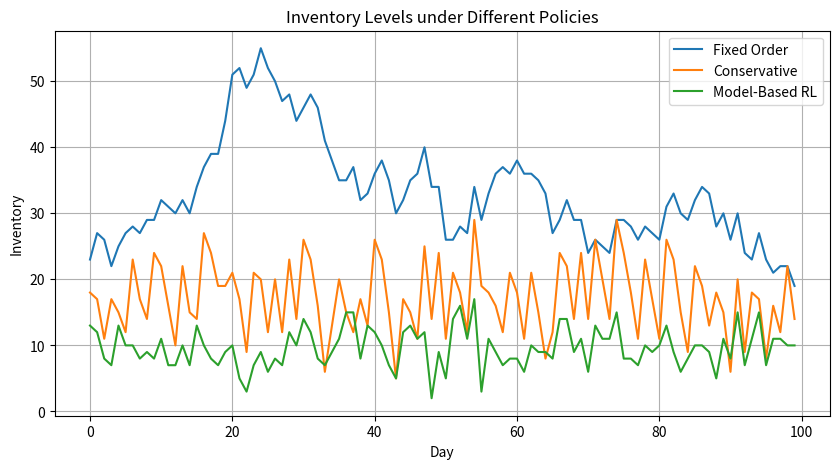
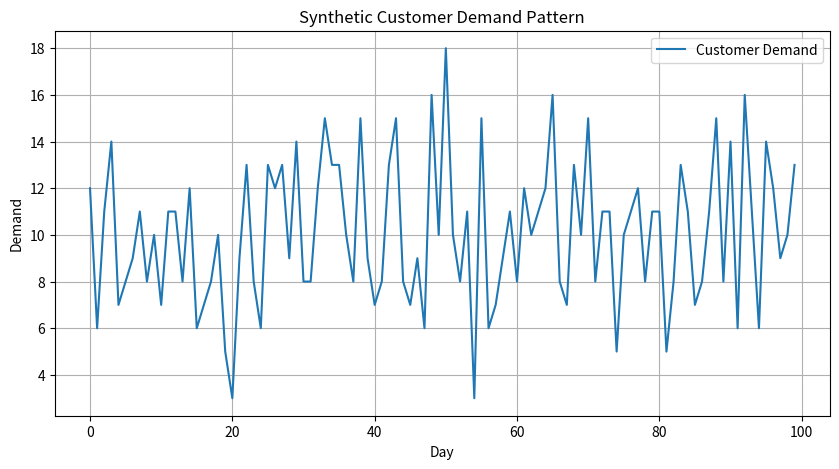
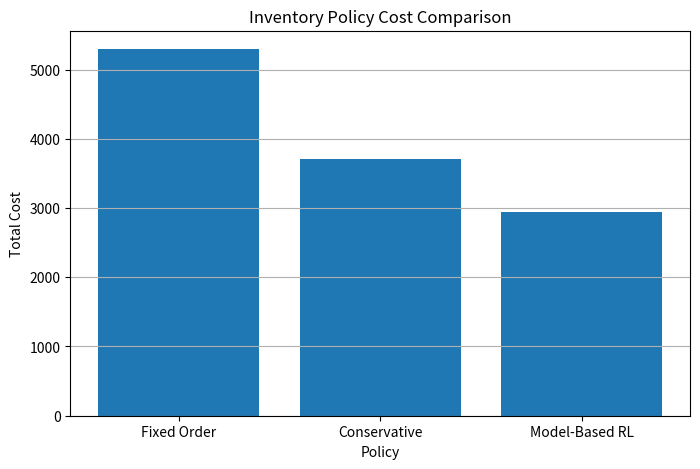

These charts were generated, in order, by the following Python code:
import numpy as np
import matplotlib.pyplot as plt

print("==============================================")
print("EXPERIMENT 32 - MODEL-BASED RL")
print("INVENTORY MANAGEMENT")
print("==============================================")


# -------------------------------------------------
# 1. Parameters
# -------------------------------------------------

np.random.seed(42)

DAYS = 100
MAX_INVENTORY = 50

INITIAL_INVENTORY = 25

ORDER_COST = 2
HOLDING_COST = 1
SHORTAGE_COST = 5


# -------------------------------------------------
# 2. Generate Synthetic Customer Demand
# -------------------------------------------------

demand = np.random.poisson(
    lam=10,
    size=DAYS
)

print("\nSynthetic Customer Demand:")
print(demand[:20])


# -------------------------------------------------
# 3. Inventory Simulation
# -------------------------------------------------

def simulate_policy(policy_name):

    inventory = INITIAL_INVENTORY

    total_cost = 0

    inventory_history = []
    order_history = []
    demand_history = []
    cost_history = []

    for day in range(DAYS):

        current_demand = demand[day]

        # -----------------------------------------
        # Select order quantity
        # -----------------------------------------

        if policy_name == "Fixed Order":

            order = 10

        elif policy_name == "Conservative":

            if inventory < 15:
                order = 20
            else:
                order = 5

        elif policy_name == "Model-Based RL":

            # Estimate future demand
            start = max(0, day - 4)

            predicted_demand = np.mean(
                demand[start:day + 1]
            )

            # Reorder when inventory is low
            target_inventory = predicted_demand * 2

            if inventory < target_inventory:

                order = int(
                    max(
                        0,
                        target_inventory - inventory
                    )
                )

            else:

                order = 0

        # Add ordered stock
        inventory += order

        # Ordering cost
        order_cost = order * ORDER_COST

        # -----------------------------------------
        # Satisfy customer demand
        # -----------------------------------------

        if inventory >= current_demand:

            inventory -= current_demand

            shortage = 0

        else:

            shortage = (
                current_demand - inventory
            )

            inventory = 0

        # Holding cost
        holding_cost = (
            inventory * HOLDING_COST
        )

        # Shortage cost
        shortage_cost = (
            shortage * SHORTAGE_COST
        )

        daily_cost = (
            order_cost
            + holding_cost
            + shortage_cost
        )

        total_cost += daily_cost

        # Store data
        inventory_history.append(inventory)

        order_history.append(order)

        demand_history.append(
            current_demand
        )

        cost_history.append(
            daily_cost
        )

    return {
        "inventory": inventory_history,
        "orders": order_history,
        "demand": demand_history,
        "cost": cost_history,
        "total_cost": total_cost
    }


# -------------------------------------------------
# 4. Evaluate Policies
# -------------------------------------------------

fixed_result = simulate_policy(
    "Fixed Order"
)

conservative_result = simulate_policy(
    "Conservative"
)

rl_result = simulate_policy(
    "Model-Based RL"
)


# -------------------------------------------------
# 5. Display Results
# -------------------------------------------------

print("\n==============================================")
print("POLICY EVALUATION")
print("==============================================")

print(
    "\nFixed Order Policy Cost:",
    round(
        fixed_result["total_cost"],
        2
    )
)

print(
    "Conservative Policy Cost:",
    round(
        conservative_result["total_cost"],
        2
    )
)

print(
    "Model-Based RL Policy Cost:",
    round(
        rl_result["total_cost"],
        2
    )
)


# -------------------------------------------------
# 6. Find Best Policy
# -------------------------------------------------

results = {
    "Fixed Order":
        fixed_result["total_cost"],

    "Conservative":
        conservative_result["total_cost"],

    "Model-Based RL":
        rl_result["total_cost"]
}

best_policy = min(
    results,
    key=results.get
)

print(
    "\nBest Inventory Policy:",
    best_policy
)

print(
    "Minimum Total Cost:",
    round(
        results[best_policy],
        2
    )
)


# -------------------------------------------------
# 7. Average Inventory
# -------------------------------------------------

print("\nAverage Inventory:")

print(
    "Fixed Order:",
    round(
        np.mean(
            fixed_result["inventory"]
        ),
        2
    )
)

print(
    "Conservative:",
    round(
        np.mean(
            conservative_result["inventory"]
        ),
        2
    )
)

print(
    "Model-Based RL:",
    round(
        np.mean(
            rl_result["inventory"]
        ),
        2
    )
)


# -------------------------------------------------
# 8. Visualization - Inventory Levels
# -------------------------------------------------

plt.figure(figsize=(10, 5))

plt.plot(
    fixed_result["inventory"],
    label="Fixed Order"
)

plt.plot(
    conservative_result["inventory"],
    label="Conservative"
)

plt.plot(
    rl_result["inventory"],
    label="Model-Based RL"
)

plt.xlabel("Day")
plt.ylabel("Inventory")

plt.title(
    "Inventory Levels under Different Policies"
)

plt.legend()
plt.grid()

plt.show()


# -------------------------------------------------
# 9. Visualization - Demand
# -------------------------------------------------

plt.figure(figsize=(10, 5))

plt.plot(
    demand,
    label="Customer Demand"
)

plt.xlabel("Day")
plt.ylabel("Demand")

plt.title(
    "Synthetic Customer Demand Pattern"
)

plt.legend()
plt.grid()

plt.show()


# -------------------------------------------------
# 10. Visualization - Total Cost
# -------------------------------------------------

policy_names = list(results.keys())
cost_values = list(results.values())

plt.figure(figsize=(8, 5))

plt.bar(
    policy_names,
    cost_values
)

plt.xlabel("Policy")
plt.ylabel("Total Cost")

plt.title(
    "Inventory Policy Cost Comparison"
)

plt.grid(axis="y")

plt.show()


print("\n==============================================")
print("Experiment 32 Completed Successfully!")
print("==============================================")
